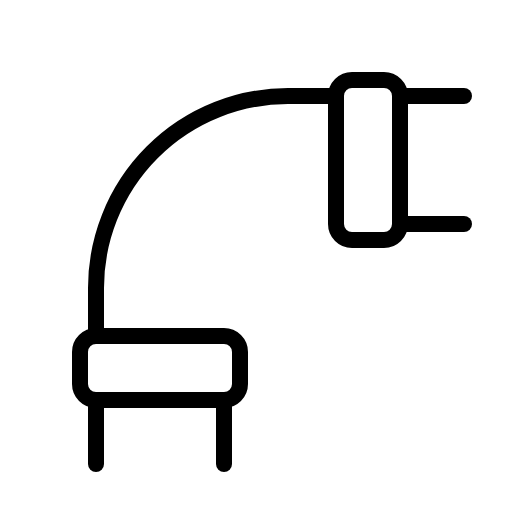
t = 0.00 s
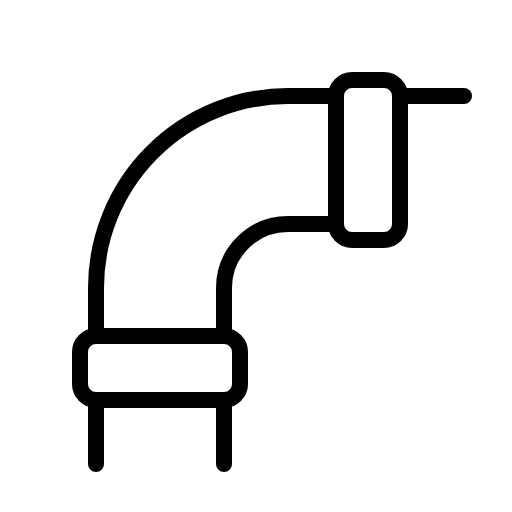
t = 2.10 s
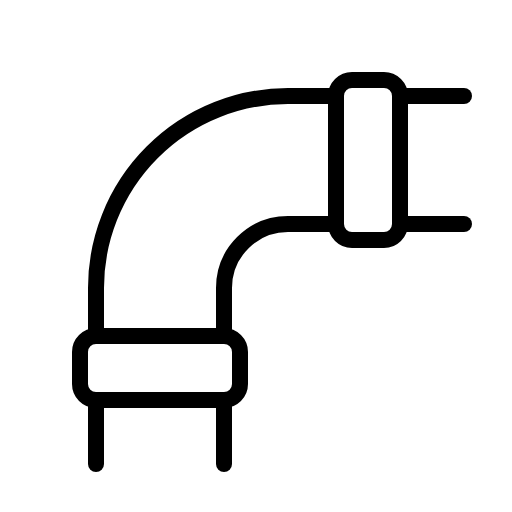
t = 2.48 s
t = 2.85 s: frame unchanged from t = 2.48 s, image omitted
t = 3.23 s: frame unchanged from t = 2.48 s, image omitted

The animated SVG that drew these frames (rendered in a browser with its animation timeline set to each time). Animation: 1 CSS @keyframes rule; one cycle of 3.60 s, repeats indefinitely.

<svg xmlns="http://www.w3.org/2000/svg" viewBox="0 0 256 256">
  <style>
    .draw-line {
      stroke-dasharray: 2000;
      stroke-dashoffset: 0;
    }
    svg:hover .draw-line {
      animation: phosphor-draw-in 1.5s ease-in-out infinite alternate;
    }
    @keyframes phosphor-draw-in {
      0%   { stroke-dashoffset: 2000; }
      100% { stroke-dashoffset: 0; }
    }
  </style><rect width="256" height="256" fill="none"/><path d="M112,168V144a32,32,0,0,1,32-32h24" fill="none" stroke="currentColor" stroke-linecap="round" stroke-linejoin="round" stroke-width="8" class="draw-line" pathLength="1" style="animation-delay: 0s"/><path d="M168,48H144a96,96,0,0,0-96,96v24" fill="none" stroke="currentColor" stroke-linecap="round" stroke-linejoin="round" stroke-width="8" class="draw-line" pathLength="1" style="animation-delay: 0.3s"/><rect x="168" y="40" width="32" height="80" rx="8" fill="none" stroke="currentColor" stroke-linecap="round" stroke-linejoin="round" stroke-width="8" class="draw-line" pathLength="1" style="animation-delay: 0.6s"/><rect x="40" y="168" width="80" height="32" rx="8" fill="none" stroke="currentColor" stroke-linecap="round" stroke-linejoin="round" stroke-width="8" class="draw-line" pathLength="1" style="animation-delay: 0.9s"/><line x1="112" y1="200" x2="112" y2="232" fill="none" stroke="currentColor" stroke-linecap="round" stroke-linejoin="round" stroke-width="8" class="draw-line" pathLength="1" style="animation-delay: 1.2s"/><line x1="48" y1="200" x2="48" y2="232" fill="none" stroke="currentColor" stroke-linecap="round" stroke-linejoin="round" stroke-width="8" class="draw-line" pathLength="1" style="animation-delay: 1.5s"/><line x1="232" y1="48" x2="200" y2="48" fill="none" stroke="currentColor" stroke-linecap="round" stroke-linejoin="round" stroke-width="8" class="draw-line" pathLength="1" style="animation-delay: 1.8s"/><line x1="232" y1="112" x2="200" y2="112" fill="none" stroke="currentColor" stroke-linecap="round" stroke-linejoin="round" stroke-width="8" class="draw-line" pathLength="1" style="animation-delay: 2.1s"/></svg>
